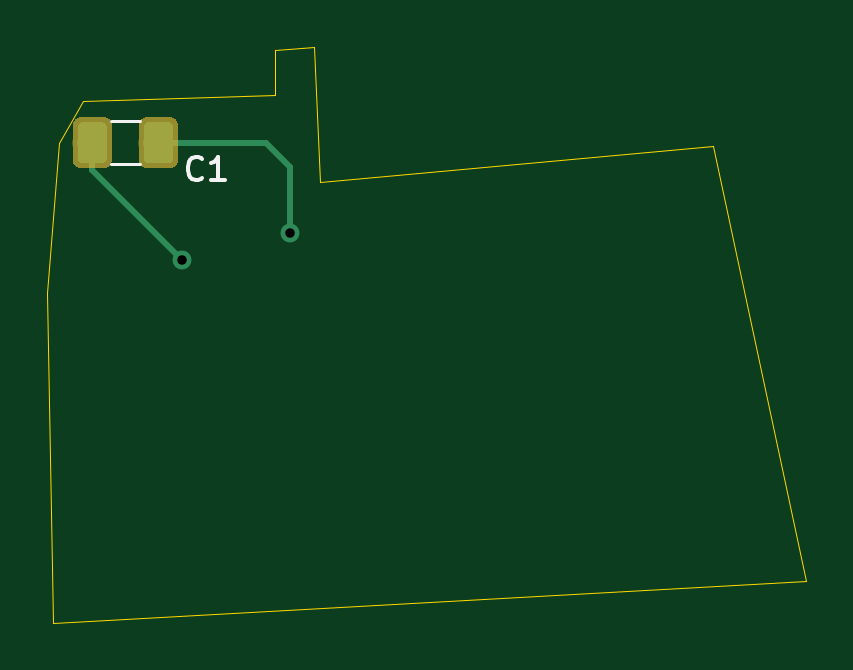
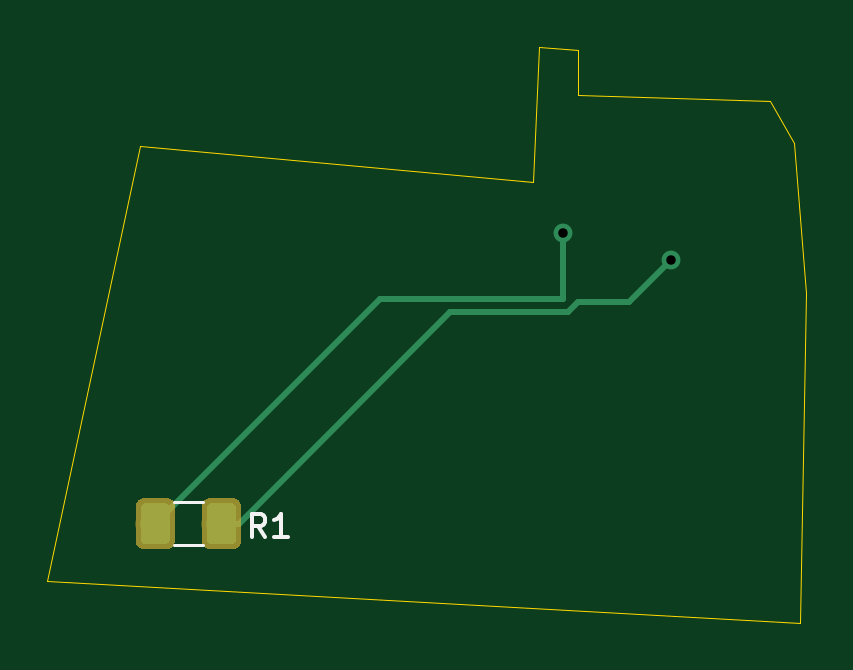
Circuit board: 10 layer files. Board 32.1 x 24.4 mm.
- bottom_copper: test_pos-B.Cu.gbr (5144 bytes)
- bottom_mask: test_pos-B.Mask.gbr (4051 bytes)
- paste: test_pos-B.Paste.gbr (4046 bytes)
- bottom_silk: test_pos-B.SilkS.gbr (1185 bytes)
- outline: test_pos-Edge.Cuts.gbr (1002 bytes)
- top_copper: test_pos-F.Cu.gbr (4856 bytes)
- top_mask: test_pos-F.Mask.gbr (4051 bytes)
- paste: test_pos-F.Paste.gbr (4046 bytes)
- top_silk: test_pos-F.SilkS.gbr (1257 bytes)
- drill: test_pos-PTH.drl (71 bytes)

=== bottom_copper: test_pos-B.Cu.gbr (5144 bytes, source omitted) ===
=== bottom_mask: test_pos-B.Mask.gbr ===
G04 #@! TF.GenerationSoftware,KiCad,Pcbnew,(6.0.0-rc1-dev-347-gd8782b751)*
G04 #@! TF.CreationDate,2019-11-17T21:32:00+01:00*
G04 #@! TF.ProjectId,test_pos,746573745F706F732E6B696361645F70,rev?*
G04 #@! TF.SameCoordinates,Original*
G04 #@! TF.FileFunction,Soldermask,Bot*
G04 #@! TF.FilePolarity,Negative*
%FSLAX46Y46*%
G04 Gerber Fmt 4.6, Leading zero omitted, Abs format (unit mm)*
G04 Created by KiCad (PCBNEW (6.0.0-rc1-dev-347-gd8782b751)) date 11/17/19 21:32:00*
%MOMM*%
%LPD*%
G01*
G04 APERTURE LIST*
%ADD10C,0.050000*%
%ADD11C,1.650000*%
G04 APERTURE END LIST*
D10*
G04 #@! TO.C,R1*
G36*
X42059346Y-30803589D02*
X42091380Y-30808341D01*
X42122794Y-30816210D01*
X42153286Y-30827120D01*
X42182561Y-30840966D01*
X42210338Y-30857615D01*
X42236350Y-30876907D01*
X42260345Y-30898655D01*
X42282093Y-30922650D01*
X42301385Y-30948662D01*
X42318034Y-30976439D01*
X42331880Y-31005714D01*
X42342790Y-31036206D01*
X42350659Y-31067620D01*
X42355411Y-31099654D01*
X42357000Y-31132000D01*
X42357000Y-32622000D01*
X42355411Y-32654346D01*
X42350659Y-32686380D01*
X42342790Y-32717794D01*
X42331880Y-32748286D01*
X42318034Y-32777561D01*
X42301385Y-32805338D01*
X42282093Y-32831350D01*
X42260345Y-32855345D01*
X42236350Y-32877093D01*
X42210338Y-32896385D01*
X42182561Y-32913034D01*
X42153286Y-32926880D01*
X42122794Y-32937790D01*
X42091380Y-32945659D01*
X42059346Y-32950411D01*
X42027000Y-32952000D01*
X41037000Y-32952000D01*
X41004654Y-32950411D01*
X40972620Y-32945659D01*
X40941206Y-32937790D01*
X40910714Y-32926880D01*
X40881439Y-32913034D01*
X40853662Y-32896385D01*
X40827650Y-32877093D01*
X40803655Y-32855345D01*
X40781907Y-32831350D01*
X40762615Y-32805338D01*
X40745966Y-32777561D01*
X40732120Y-32748286D01*
X40721210Y-32717794D01*
X40713341Y-32686380D01*
X40708589Y-32654346D01*
X40707000Y-32622000D01*
X40707000Y-31132000D01*
X40708589Y-31099654D01*
X40713341Y-31067620D01*
X40721210Y-31036206D01*
X40732120Y-31005714D01*
X40745966Y-30976439D01*
X40762615Y-30948662D01*
X40781907Y-30922650D01*
X40803655Y-30898655D01*
X40827650Y-30876907D01*
X40853662Y-30857615D01*
X40881439Y-30840966D01*
X40910714Y-30827120D01*
X40941206Y-30816210D01*
X40972620Y-30808341D01*
X41004654Y-30803589D01*
X41037000Y-30802000D01*
X42027000Y-30802000D01*
X42059346Y-30803589D01*
X42059346Y-30803589D01*
G37*
D11*
X41532000Y-31877000D03*
D10*
G36*
X39259346Y-30803589D02*
X39291380Y-30808341D01*
X39322794Y-30816210D01*
X39353286Y-30827120D01*
X39382561Y-30840966D01*
X39410338Y-30857615D01*
X39436350Y-30876907D01*
X39460345Y-30898655D01*
X39482093Y-30922650D01*
X39501385Y-30948662D01*
X39518034Y-30976439D01*
X39531880Y-31005714D01*
X39542790Y-31036206D01*
X39550659Y-31067620D01*
X39555411Y-31099654D01*
X39557000Y-31132000D01*
X39557000Y-32622000D01*
X39555411Y-32654346D01*
X39550659Y-32686380D01*
X39542790Y-32717794D01*
X39531880Y-32748286D01*
X39518034Y-32777561D01*
X39501385Y-32805338D01*
X39482093Y-32831350D01*
X39460345Y-32855345D01*
X39436350Y-32877093D01*
X39410338Y-32896385D01*
X39382561Y-32913034D01*
X39353286Y-32926880D01*
X39322794Y-32937790D01*
X39291380Y-32945659D01*
X39259346Y-32950411D01*
X39227000Y-32952000D01*
X38237000Y-32952000D01*
X38204654Y-32950411D01*
X38172620Y-32945659D01*
X38141206Y-32937790D01*
X38110714Y-32926880D01*
X38081439Y-32913034D01*
X38053662Y-32896385D01*
X38027650Y-32877093D01*
X38003655Y-32855345D01*
X37981907Y-32831350D01*
X37962615Y-32805338D01*
X37945966Y-32777561D01*
X37932120Y-32748286D01*
X37921210Y-32717794D01*
X37913341Y-32686380D01*
X37908589Y-32654346D01*
X37907000Y-32622000D01*
X37907000Y-31132000D01*
X37908589Y-31099654D01*
X37913341Y-31067620D01*
X37921210Y-31036206D01*
X37932120Y-31005714D01*
X37945966Y-30976439D01*
X37962615Y-30948662D01*
X37981907Y-30922650D01*
X38003655Y-30898655D01*
X38027650Y-30876907D01*
X38053662Y-30857615D01*
X38081439Y-30840966D01*
X38110714Y-30827120D01*
X38141206Y-30816210D01*
X38172620Y-30808341D01*
X38204654Y-30803589D01*
X38237000Y-30802000D01*
X39227000Y-30802000D01*
X39259346Y-30803589D01*
X39259346Y-30803589D01*
G37*
D11*
X38732000Y-31877000D03*
G04 #@! TD*
M02*

=== paste: test_pos-B.Paste.gbr ===
G04 #@! TF.GenerationSoftware,KiCad,Pcbnew,(6.0.0-rc1-dev-347-gd8782b751)*
G04 #@! TF.CreationDate,2019-11-17T21:32:00+01:00*
G04 #@! TF.ProjectId,test_pos,746573745F706F732E6B696361645F70,rev?*
G04 #@! TF.SameCoordinates,Original*
G04 #@! TF.FileFunction,Paste,Bot*
G04 #@! TF.FilePolarity,Positive*
%FSLAX46Y46*%
G04 Gerber Fmt 4.6, Leading zero omitted, Abs format (unit mm)*
G04 Created by KiCad (PCBNEW (6.0.0-rc1-dev-347-gd8782b751)) date 11/17/19 21:32:00*
%MOMM*%
%LPD*%
G01*
G04 APERTURE LIST*
%ADD10C,0.050000*%
%ADD11C,1.250000*%
G04 APERTURE END LIST*
D10*
G04 #@! TO.C,R1*
G36*
X41931504Y-31003204D02*
X41955773Y-31006804D01*
X41979571Y-31012765D01*
X42002671Y-31021030D01*
X42024849Y-31031520D01*
X42045893Y-31044133D01*
X42065598Y-31058747D01*
X42083777Y-31075223D01*
X42100253Y-31093402D01*
X42114867Y-31113107D01*
X42127480Y-31134151D01*
X42137970Y-31156329D01*
X42146235Y-31179429D01*
X42152196Y-31203227D01*
X42155796Y-31227496D01*
X42157000Y-31252000D01*
X42157000Y-32502000D01*
X42155796Y-32526504D01*
X42152196Y-32550773D01*
X42146235Y-32574571D01*
X42137970Y-32597671D01*
X42127480Y-32619849D01*
X42114867Y-32640893D01*
X42100253Y-32660598D01*
X42083777Y-32678777D01*
X42065598Y-32695253D01*
X42045893Y-32709867D01*
X42024849Y-32722480D01*
X42002671Y-32732970D01*
X41979571Y-32741235D01*
X41955773Y-32747196D01*
X41931504Y-32750796D01*
X41907000Y-32752000D01*
X41157000Y-32752000D01*
X41132496Y-32750796D01*
X41108227Y-32747196D01*
X41084429Y-32741235D01*
X41061329Y-32732970D01*
X41039151Y-32722480D01*
X41018107Y-32709867D01*
X40998402Y-32695253D01*
X40980223Y-32678777D01*
X40963747Y-32660598D01*
X40949133Y-32640893D01*
X40936520Y-32619849D01*
X40926030Y-32597671D01*
X40917765Y-32574571D01*
X40911804Y-32550773D01*
X40908204Y-32526504D01*
X40907000Y-32502000D01*
X40907000Y-31252000D01*
X40908204Y-31227496D01*
X40911804Y-31203227D01*
X40917765Y-31179429D01*
X40926030Y-31156329D01*
X40936520Y-31134151D01*
X40949133Y-31113107D01*
X40963747Y-31093402D01*
X40980223Y-31075223D01*
X40998402Y-31058747D01*
X41018107Y-31044133D01*
X41039151Y-31031520D01*
X41061329Y-31021030D01*
X41084429Y-31012765D01*
X41108227Y-31006804D01*
X41132496Y-31003204D01*
X41157000Y-31002000D01*
X41907000Y-31002000D01*
X41931504Y-31003204D01*
X41931504Y-31003204D01*
G37*
D11*
X41532000Y-31877000D03*
D10*
G36*
X39131504Y-31003204D02*
X39155773Y-31006804D01*
X39179571Y-31012765D01*
X39202671Y-31021030D01*
X39224849Y-31031520D01*
X39245893Y-31044133D01*
X39265598Y-31058747D01*
X39283777Y-31075223D01*
X39300253Y-31093402D01*
X39314867Y-31113107D01*
X39327480Y-31134151D01*
X39337970Y-31156329D01*
X39346235Y-31179429D01*
X39352196Y-31203227D01*
X39355796Y-31227496D01*
X39357000Y-31252000D01*
X39357000Y-32502000D01*
X39355796Y-32526504D01*
X39352196Y-32550773D01*
X39346235Y-32574571D01*
X39337970Y-32597671D01*
X39327480Y-32619849D01*
X39314867Y-32640893D01*
X39300253Y-32660598D01*
X39283777Y-32678777D01*
X39265598Y-32695253D01*
X39245893Y-32709867D01*
X39224849Y-32722480D01*
X39202671Y-32732970D01*
X39179571Y-32741235D01*
X39155773Y-32747196D01*
X39131504Y-32750796D01*
X39107000Y-32752000D01*
X38357000Y-32752000D01*
X38332496Y-32750796D01*
X38308227Y-32747196D01*
X38284429Y-32741235D01*
X38261329Y-32732970D01*
X38239151Y-32722480D01*
X38218107Y-32709867D01*
X38198402Y-32695253D01*
X38180223Y-32678777D01*
X38163747Y-32660598D01*
X38149133Y-32640893D01*
X38136520Y-32619849D01*
X38126030Y-32597671D01*
X38117765Y-32574571D01*
X38111804Y-32550773D01*
X38108204Y-32526504D01*
X38107000Y-32502000D01*
X38107000Y-31252000D01*
X38108204Y-31227496D01*
X38111804Y-31203227D01*
X38117765Y-31179429D01*
X38126030Y-31156329D01*
X38136520Y-31134151D01*
X38149133Y-31113107D01*
X38163747Y-31093402D01*
X38180223Y-31075223D01*
X38198402Y-31058747D01*
X38218107Y-31044133D01*
X38239151Y-31031520D01*
X38261329Y-31021030D01*
X38284429Y-31012765D01*
X38308227Y-31006804D01*
X38332496Y-31003204D01*
X38357000Y-31002000D01*
X39107000Y-31002000D01*
X39131504Y-31003204D01*
X39131504Y-31003204D01*
G37*
D11*
X38732000Y-31877000D03*
G04 #@! TD*
M02*

=== bottom_silk: test_pos-B.SilkS.gbr ===
G04 #@! TF.GenerationSoftware,KiCad,Pcbnew,(6.0.0-rc1-dev-347-gd8782b751)*
G04 #@! TF.CreationDate,2019-11-17T21:32:00+01:00*
G04 #@! TF.ProjectId,test_pos,746573745F706F732E6B696361645F70,rev?*
G04 #@! TF.SameCoordinates,Original*
G04 #@! TF.FileFunction,Legend,Bot*
G04 #@! TF.FilePolarity,Positive*
%FSLAX46Y46*%
G04 Gerber Fmt 4.6, Leading zero omitted, Abs format (unit mm)*
G04 Created by KiCad (PCBNEW (6.0.0-rc1-dev-347-gd8782b751)) date 11/17/19 21:32:00*
%MOMM*%
%LPD*%
G01*
G04 APERTURE LIST*
%ADD10C,0.120000*%
%ADD11C,0.150000*%
G04 APERTURE END LIST*
D10*
G04 #@! TO.C,R1*
X39529936Y-30967000D02*
X40734064Y-30967000D01*
X39529936Y-32787000D02*
X40734064Y-32787000D01*
D11*
X36869666Y-32456380D02*
X37203000Y-31980190D01*
X37441095Y-32456380D02*
X37441095Y-31456380D01*
X37060142Y-31456380D01*
X36964904Y-31504000D01*
X36917285Y-31551619D01*
X36869666Y-31646857D01*
X36869666Y-31789714D01*
X36917285Y-31884952D01*
X36964904Y-31932571D01*
X37060142Y-31980190D01*
X37441095Y-31980190D01*
X35917285Y-32456380D02*
X36488714Y-32456380D01*
X36203000Y-32456380D02*
X36203000Y-31456380D01*
X36298238Y-31599238D01*
X36393476Y-31694476D01*
X36488714Y-31742095D01*
G04 #@! TD*
M02*

=== outline: test_pos-Edge.Cuts.gbr ===
G04 #@! TF.GenerationSoftware,KiCad,Pcbnew,(6.0.0-rc1-dev-347-gd8782b751)*
G04 #@! TF.CreationDate,2019-11-17T21:32:00+01:00*
G04 #@! TF.ProjectId,test_pos,746573745F706F732E6B696361645F70,rev?*
G04 #@! TF.SameCoordinates,Original*
G04 #@! TF.FileFunction,Profile,NP*
%FSLAX46Y46*%
G04 Gerber Fmt 4.6, Leading zero omitted, Abs format (unit mm)*
G04 Created by KiCad (PCBNEW (6.0.0-rc1-dev-347-gd8782b751)) date 11/17/19 21:32:00*
%MOMM*%
%LPD*%
G01*
G04 APERTURE LIST*
%ADD10C,0.050000*%
G04 APERTURE END LIST*
D10*
X42164000Y-15875000D02*
X25527000Y-17399000D01*
X46101000Y-34290000D02*
X42164000Y-15875000D01*
X14224000Y-36068000D02*
X46101000Y-34290000D01*
X13970000Y-22098000D02*
X14224000Y-36068000D01*
X23622000Y-11811000D02*
X23622000Y-13716000D01*
X25273000Y-11684000D02*
X23622000Y-11811000D01*
X25527000Y-17399000D02*
X25273000Y-11684000D01*
X14478000Y-15748000D02*
X15494000Y-13970000D01*
X13970000Y-22098000D02*
X14478000Y-15748000D01*
X15494000Y-13970000D02*
X23622000Y-13716000D01*
M02*

=== top_copper: test_pos-F.Cu.gbr (4856 bytes, source omitted) ===
=== top_mask: test_pos-F.Mask.gbr ===
G04 #@! TF.GenerationSoftware,KiCad,Pcbnew,(6.0.0-rc1-dev-347-gd8782b751)*
G04 #@! TF.CreationDate,2019-11-17T21:32:00+01:00*
G04 #@! TF.ProjectId,test_pos,746573745F706F732E6B696361645F70,rev?*
G04 #@! TF.SameCoordinates,Original*
G04 #@! TF.FileFunction,Soldermask,Top*
G04 #@! TF.FilePolarity,Negative*
%FSLAX46Y46*%
G04 Gerber Fmt 4.6, Leading zero omitted, Abs format (unit mm)*
G04 Created by KiCad (PCBNEW (6.0.0-rc1-dev-347-gd8782b751)) date 11/17/19 21:32:00*
%MOMM*%
%LPD*%
G01*
G04 APERTURE LIST*
%ADD10C,0.050000*%
%ADD11C,1.650000*%
G04 APERTURE END LIST*
D10*
G04 #@! TO.C,C1*
G36*
X19199346Y-14674589D02*
X19231380Y-14679341D01*
X19262794Y-14687210D01*
X19293286Y-14698120D01*
X19322561Y-14711966D01*
X19350338Y-14728615D01*
X19376350Y-14747907D01*
X19400345Y-14769655D01*
X19422093Y-14793650D01*
X19441385Y-14819662D01*
X19458034Y-14847439D01*
X19471880Y-14876714D01*
X19482790Y-14907206D01*
X19490659Y-14938620D01*
X19495411Y-14970654D01*
X19497000Y-15003000D01*
X19497000Y-16493000D01*
X19495411Y-16525346D01*
X19490659Y-16557380D01*
X19482790Y-16588794D01*
X19471880Y-16619286D01*
X19458034Y-16648561D01*
X19441385Y-16676338D01*
X19422093Y-16702350D01*
X19400345Y-16726345D01*
X19376350Y-16748093D01*
X19350338Y-16767385D01*
X19322561Y-16784034D01*
X19293286Y-16797880D01*
X19262794Y-16808790D01*
X19231380Y-16816659D01*
X19199346Y-16821411D01*
X19167000Y-16823000D01*
X18177000Y-16823000D01*
X18144654Y-16821411D01*
X18112620Y-16816659D01*
X18081206Y-16808790D01*
X18050714Y-16797880D01*
X18021439Y-16784034D01*
X17993662Y-16767385D01*
X17967650Y-16748093D01*
X17943655Y-16726345D01*
X17921907Y-16702350D01*
X17902615Y-16676338D01*
X17885966Y-16648561D01*
X17872120Y-16619286D01*
X17861210Y-16588794D01*
X17853341Y-16557380D01*
X17848589Y-16525346D01*
X17847000Y-16493000D01*
X17847000Y-15003000D01*
X17848589Y-14970654D01*
X17853341Y-14938620D01*
X17861210Y-14907206D01*
X17872120Y-14876714D01*
X17885966Y-14847439D01*
X17902615Y-14819662D01*
X17921907Y-14793650D01*
X17943655Y-14769655D01*
X17967650Y-14747907D01*
X17993662Y-14728615D01*
X18021439Y-14711966D01*
X18050714Y-14698120D01*
X18081206Y-14687210D01*
X18112620Y-14679341D01*
X18144654Y-14674589D01*
X18177000Y-14673000D01*
X19167000Y-14673000D01*
X19199346Y-14674589D01*
X19199346Y-14674589D01*
G37*
D11*
X18672000Y-15748000D03*
D10*
G36*
X16399346Y-14674589D02*
X16431380Y-14679341D01*
X16462794Y-14687210D01*
X16493286Y-14698120D01*
X16522561Y-14711966D01*
X16550338Y-14728615D01*
X16576350Y-14747907D01*
X16600345Y-14769655D01*
X16622093Y-14793650D01*
X16641385Y-14819662D01*
X16658034Y-14847439D01*
X16671880Y-14876714D01*
X16682790Y-14907206D01*
X16690659Y-14938620D01*
X16695411Y-14970654D01*
X16697000Y-15003000D01*
X16697000Y-16493000D01*
X16695411Y-16525346D01*
X16690659Y-16557380D01*
X16682790Y-16588794D01*
X16671880Y-16619286D01*
X16658034Y-16648561D01*
X16641385Y-16676338D01*
X16622093Y-16702350D01*
X16600345Y-16726345D01*
X16576350Y-16748093D01*
X16550338Y-16767385D01*
X16522561Y-16784034D01*
X16493286Y-16797880D01*
X16462794Y-16808790D01*
X16431380Y-16816659D01*
X16399346Y-16821411D01*
X16367000Y-16823000D01*
X15377000Y-16823000D01*
X15344654Y-16821411D01*
X15312620Y-16816659D01*
X15281206Y-16808790D01*
X15250714Y-16797880D01*
X15221439Y-16784034D01*
X15193662Y-16767385D01*
X15167650Y-16748093D01*
X15143655Y-16726345D01*
X15121907Y-16702350D01*
X15102615Y-16676338D01*
X15085966Y-16648561D01*
X15072120Y-16619286D01*
X15061210Y-16588794D01*
X15053341Y-16557380D01*
X15048589Y-16525346D01*
X15047000Y-16493000D01*
X15047000Y-15003000D01*
X15048589Y-14970654D01*
X15053341Y-14938620D01*
X15061210Y-14907206D01*
X15072120Y-14876714D01*
X15085966Y-14847439D01*
X15102615Y-14819662D01*
X15121907Y-14793650D01*
X15143655Y-14769655D01*
X15167650Y-14747907D01*
X15193662Y-14728615D01*
X15221439Y-14711966D01*
X15250714Y-14698120D01*
X15281206Y-14687210D01*
X15312620Y-14679341D01*
X15344654Y-14674589D01*
X15377000Y-14673000D01*
X16367000Y-14673000D01*
X16399346Y-14674589D01*
X16399346Y-14674589D01*
G37*
D11*
X15872000Y-15748000D03*
G04 #@! TD*
M02*

=== paste: test_pos-F.Paste.gbr ===
G04 #@! TF.GenerationSoftware,KiCad,Pcbnew,(6.0.0-rc1-dev-347-gd8782b751)*
G04 #@! TF.CreationDate,2019-11-17T21:32:00+01:00*
G04 #@! TF.ProjectId,test_pos,746573745F706F732E6B696361645F70,rev?*
G04 #@! TF.SameCoordinates,Original*
G04 #@! TF.FileFunction,Paste,Top*
G04 #@! TF.FilePolarity,Positive*
%FSLAX46Y46*%
G04 Gerber Fmt 4.6, Leading zero omitted, Abs format (unit mm)*
G04 Created by KiCad (PCBNEW (6.0.0-rc1-dev-347-gd8782b751)) date 11/17/19 21:32:00*
%MOMM*%
%LPD*%
G01*
G04 APERTURE LIST*
%ADD10C,0.050000*%
%ADD11C,1.250000*%
G04 APERTURE END LIST*
D10*
G04 #@! TO.C,C1*
G36*
X19071504Y-14874204D02*
X19095773Y-14877804D01*
X19119571Y-14883765D01*
X19142671Y-14892030D01*
X19164849Y-14902520D01*
X19185893Y-14915133D01*
X19205598Y-14929747D01*
X19223777Y-14946223D01*
X19240253Y-14964402D01*
X19254867Y-14984107D01*
X19267480Y-15005151D01*
X19277970Y-15027329D01*
X19286235Y-15050429D01*
X19292196Y-15074227D01*
X19295796Y-15098496D01*
X19297000Y-15123000D01*
X19297000Y-16373000D01*
X19295796Y-16397504D01*
X19292196Y-16421773D01*
X19286235Y-16445571D01*
X19277970Y-16468671D01*
X19267480Y-16490849D01*
X19254867Y-16511893D01*
X19240253Y-16531598D01*
X19223777Y-16549777D01*
X19205598Y-16566253D01*
X19185893Y-16580867D01*
X19164849Y-16593480D01*
X19142671Y-16603970D01*
X19119571Y-16612235D01*
X19095773Y-16618196D01*
X19071504Y-16621796D01*
X19047000Y-16623000D01*
X18297000Y-16623000D01*
X18272496Y-16621796D01*
X18248227Y-16618196D01*
X18224429Y-16612235D01*
X18201329Y-16603970D01*
X18179151Y-16593480D01*
X18158107Y-16580867D01*
X18138402Y-16566253D01*
X18120223Y-16549777D01*
X18103747Y-16531598D01*
X18089133Y-16511893D01*
X18076520Y-16490849D01*
X18066030Y-16468671D01*
X18057765Y-16445571D01*
X18051804Y-16421773D01*
X18048204Y-16397504D01*
X18047000Y-16373000D01*
X18047000Y-15123000D01*
X18048204Y-15098496D01*
X18051804Y-15074227D01*
X18057765Y-15050429D01*
X18066030Y-15027329D01*
X18076520Y-15005151D01*
X18089133Y-14984107D01*
X18103747Y-14964402D01*
X18120223Y-14946223D01*
X18138402Y-14929747D01*
X18158107Y-14915133D01*
X18179151Y-14902520D01*
X18201329Y-14892030D01*
X18224429Y-14883765D01*
X18248227Y-14877804D01*
X18272496Y-14874204D01*
X18297000Y-14873000D01*
X19047000Y-14873000D01*
X19071504Y-14874204D01*
X19071504Y-14874204D01*
G37*
D11*
X18672000Y-15748000D03*
D10*
G36*
X16271504Y-14874204D02*
X16295773Y-14877804D01*
X16319571Y-14883765D01*
X16342671Y-14892030D01*
X16364849Y-14902520D01*
X16385893Y-14915133D01*
X16405598Y-14929747D01*
X16423777Y-14946223D01*
X16440253Y-14964402D01*
X16454867Y-14984107D01*
X16467480Y-15005151D01*
X16477970Y-15027329D01*
X16486235Y-15050429D01*
X16492196Y-15074227D01*
X16495796Y-15098496D01*
X16497000Y-15123000D01*
X16497000Y-16373000D01*
X16495796Y-16397504D01*
X16492196Y-16421773D01*
X16486235Y-16445571D01*
X16477970Y-16468671D01*
X16467480Y-16490849D01*
X16454867Y-16511893D01*
X16440253Y-16531598D01*
X16423777Y-16549777D01*
X16405598Y-16566253D01*
X16385893Y-16580867D01*
X16364849Y-16593480D01*
X16342671Y-16603970D01*
X16319571Y-16612235D01*
X16295773Y-16618196D01*
X16271504Y-16621796D01*
X16247000Y-16623000D01*
X15497000Y-16623000D01*
X15472496Y-16621796D01*
X15448227Y-16618196D01*
X15424429Y-16612235D01*
X15401329Y-16603970D01*
X15379151Y-16593480D01*
X15358107Y-16580867D01*
X15338402Y-16566253D01*
X15320223Y-16549777D01*
X15303747Y-16531598D01*
X15289133Y-16511893D01*
X15276520Y-16490849D01*
X15266030Y-16468671D01*
X15257765Y-16445571D01*
X15251804Y-16421773D01*
X15248204Y-16397504D01*
X15247000Y-16373000D01*
X15247000Y-15123000D01*
X15248204Y-15098496D01*
X15251804Y-15074227D01*
X15257765Y-15050429D01*
X15266030Y-15027329D01*
X15276520Y-15005151D01*
X15289133Y-14984107D01*
X15303747Y-14964402D01*
X15320223Y-14946223D01*
X15338402Y-14929747D01*
X15358107Y-14915133D01*
X15379151Y-14902520D01*
X15401329Y-14892030D01*
X15424429Y-14883765D01*
X15448227Y-14877804D01*
X15472496Y-14874204D01*
X15497000Y-14873000D01*
X16247000Y-14873000D01*
X16271504Y-14874204D01*
X16271504Y-14874204D01*
G37*
D11*
X15872000Y-15748000D03*
G04 #@! TD*
M02*

=== top_silk: test_pos-F.SilkS.gbr ===
G04 #@! TF.GenerationSoftware,KiCad,Pcbnew,(6.0.0-rc1-dev-347-gd8782b751)*
G04 #@! TF.CreationDate,2019-11-17T21:32:00+01:00*
G04 #@! TF.ProjectId,test_pos,746573745F706F732E6B696361645F70,rev?*
G04 #@! TF.SameCoordinates,Original*
G04 #@! TF.FileFunction,Legend,Top*
G04 #@! TF.FilePolarity,Positive*
%FSLAX46Y46*%
G04 Gerber Fmt 4.6, Leading zero omitted, Abs format (unit mm)*
G04 Created by KiCad (PCBNEW (6.0.0-rc1-dev-347-gd8782b751)) date 11/17/19 21:32:00*
%MOMM*%
%LPD*%
G01*
G04 APERTURE LIST*
%ADD10C,0.120000*%
%ADD11C,0.150000*%
G04 APERTURE END LIST*
D10*
G04 #@! TO.C,C1*
X16669936Y-16658000D02*
X17874064Y-16658000D01*
X16669936Y-14838000D02*
X17874064Y-14838000D01*
D11*
X20534333Y-17248142D02*
X20486714Y-17295761D01*
X20343857Y-17343380D01*
X20248619Y-17343380D01*
X20105761Y-17295761D01*
X20010523Y-17200523D01*
X19962904Y-17105285D01*
X19915285Y-16914809D01*
X19915285Y-16771952D01*
X19962904Y-16581476D01*
X20010523Y-16486238D01*
X20105761Y-16391000D01*
X20248619Y-16343380D01*
X20343857Y-16343380D01*
X20486714Y-16391000D01*
X20534333Y-16438619D01*
X21486714Y-17343380D02*
X20915285Y-17343380D01*
X21201000Y-17343380D02*
X21201000Y-16343380D01*
X21105761Y-16486238D01*
X21010523Y-16581476D01*
X20915285Y-16629095D01*
G04 #@! TD*
M02*

=== drill: test_pos-PTH.drl ===
M48
METRIC,TZ
T1C0.400
%
G90
G05
T1
X19685Y-20701
X24260Y-19558
T0
M30
